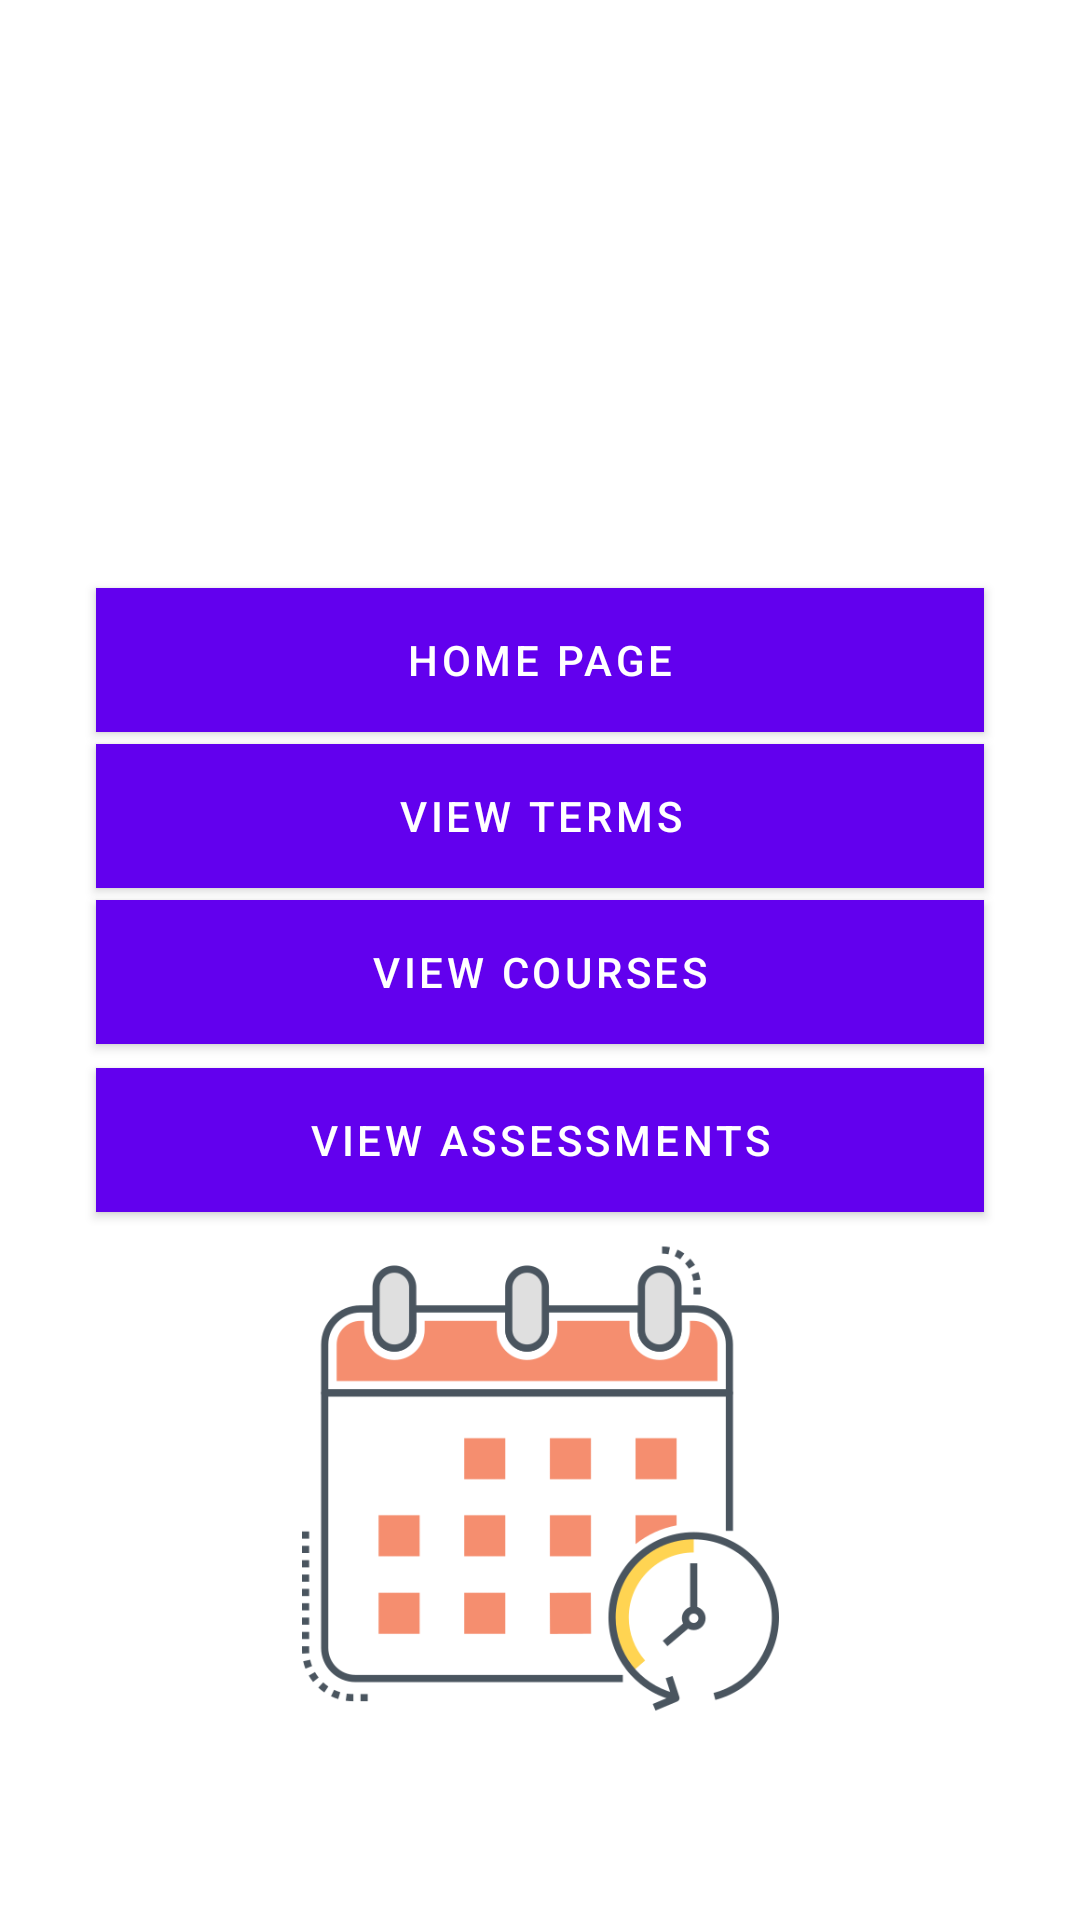

Layout XML and referenced resources for this Android screen:
<!-- AndroidManifest.xml: application theme Theme.UniversityScheduler -->
<!-- res/layout/contents_navigation.xml -->
<?xml version="1.0" encoding="utf-8"?>
<androidx.constraintlayout.widget.ConstraintLayout xmlns:android="http://schemas.android.com/apk/res/android"
    xmlns:app="http://schemas.android.com/apk/res-auto"
    xmlns:tools="http://schemas.android.com/tools"
    android:layout_width="match_parent"
    android:layout_height="match_parent"
    app:layout_behavior="@string/appbar_scrolling_view_behavior"
    tools:context=".NavigationActivity"
    tools:showIn="@layout/activity_navigation">

    <Button
        android:id="@+id/openCoursesButton"
        android:layout_width="0dp"
        android:layout_height="wrap_content"
        android:layout_marginStart="32dp"
        android:layout_marginTop="4dp"
        android:layout_marginEnd="32dp"
        android:background="#2196F3"
        android:onClick="openCoursesButtonClicked"
        android:text="@string/view_courses"
        app:layout_constraintEnd_toEndOf="parent"
        app:layout_constraintHorizontal_bias="0.0"
        app:layout_constraintStart_toStartOf="parent"
        app:layout_constraintTop_toBottomOf="@+id/openTermsButton"
        tools:ignore="UsingOnClickInXml,TextContrastCheck" />

    <Button
        android:id="@+id/openTermsButton"
        android:layout_width="0dp"
        android:layout_height="wrap_content"
        android:layout_marginStart="32dp"
        android:layout_marginTop="4dp"
        android:layout_marginEnd="32dp"
        android:background="#2196F3"
        android:onClick="openTermsButtonClicked"
        android:text="@string/view_terms"
        app:layout_constraintEnd_toEndOf="parent"
        app:layout_constraintHorizontal_bias="0.0"
        app:layout_constraintStart_toStartOf="parent"
        app:layout_constraintTop_toBottomOf="@+id/homePageButton"
        tools:ignore="UsingOnClickInXml,TextContrastCheck" />

    <Button
        android:id="@+id/homePageButton"
        android:layout_width="0dp"
        android:layout_height="wrap_content"
        android:layout_marginStart="32dp"
        android:layout_marginTop="196dp"
        android:layout_marginEnd="32dp"
        android:background="#2196F3"
        android:onClick="openHomeButtonClicked"
        android:text="@string/home_page"
        app:layout_constraintEnd_toEndOf="parent"
        app:layout_constraintHorizontal_bias="0.0"
        app:layout_constraintStart_toStartOf="parent"
        app:layout_constraintTop_toTopOf="parent"
        tools:ignore="UsingOnClickInXml,TextContrastCheck" />

    <Button
        android:id="@+id/openAssessmentsButton"
        android:layout_width="0dp"
        android:layout_height="wrap_content"
        android:layout_marginStart="32dp"
        android:layout_marginTop="8dp"
        android:layout_marginEnd="32dp"
        android:background="#2196F3"
        android:onClick="openAssessmentsButtonClicked"
        android:text="@string/view_assessments"
        app:layout_constraintEnd_toEndOf="parent"
        app:layout_constraintHorizontal_bias="0.0"
        app:layout_constraintStart_toStartOf="parent"
        app:layout_constraintTop_toBottomOf="@+id/openCoursesButton"
        tools:ignore="UsingOnClickInXml,TextContrastCheck" />

    <ImageView
        android:id="@+id/imageView3"
        android:layout_width="187dp"
        android:layout_height="159dp"
        android:layout_marginBottom="65dp"
        android:contentDescription="@string/scheduler_logo"
        app:layout_constraintBottom_toBottomOf="parent"
        app:layout_constraintEnd_toEndOf="parent"
        app:layout_constraintStart_toStartOf="parent"
        app:layout_constraintTop_toBottomOf="@+id/openAssessmentsButton"
        app:layout_constraintVertical_bias="0.782"
        app:srcCompat="@drawable/img_2"
        tools:ignore="MissingConstraints" />

    <TextView
        android:id="@+id/textView31"
        android:layout_width="wrap_content"
        android:layout_height="wrap_content"
        android:text="@string/university_scheduler_app_nav"
        android:textAlignment="center"
        android:textColor="#EBFFFFFF"
        android:textSize="60sp"
        app:layout_constraintBottom_toTopOf="@+id/homePageButton"
        app:layout_constraintEnd_toEndOf="parent"
        app:layout_constraintHorizontal_bias="0.0"
        app:layout_constraintStart_toStartOf="parent"
        app:layout_constraintTop_toTopOf="parent"
        app:layout_constraintVertical_bias="0.355" />

</androidx.constraintlayout.widget.ConstraintLayout>
<!-- res/layout/activity_navigation.xml (included above) -->
<?xml version="1.0" encoding="utf-8"?>
<androidx.coordinatorlayout.widget.CoordinatorLayout xmlns:android="http://schemas.android.com/apk/res/android"
    xmlns:app="http://schemas.android.com/apk/res-auto"
    xmlns:tools="http://schemas.android.com/tools"
    android:layout_width="match_parent"
    android:layout_height="match_parent"
    tools:context=".NavigationActivity">

    <com.google.android.material.appbar.AppBarLayout
        android:layout_width="match_parent"
        android:layout_height="wrap_content"
        android:theme="@style/AppTheme.AppBarOverlay">

        <androidx.appcompat.widget.Toolbar
            android:id="@+id/toolbar"
            android:layout_width="match_parent"
            android:layout_height="?attr/actionBarSize"
            android:background="?attr/colorPrimary"
            app:popupTheme="@style/AppTheme.PopupOverlay" />

    </com.google.android.material.appbar.AppBarLayout>

    <include layout="@layout/contents_navigation" />

</androidx.coordinatorlayout.widget.CoordinatorLayout>
<!-- resources referenced by this layout -->
<resources>
  <!-- drawable img_2: png bitmap (drawable-v24, 25775 bytes) -->
  <string name="home_page">Home Page</string>
  <string name="scheduler_logo">Scheduler Logo</string>
  <string name="university_scheduler_app_nav">University Scheduler App</string>
  <string name="view_assessments">View Assessments</string>
  <string name="view_courses">View Courses</string>
  <string name="view_terms">View Terms</string>
  <style name="AppTheme.AppBarOverlay" parent="ThemeOverlay.AppCompat.Dark.ActionBar" />
  <style name="AppTheme.PopupOverlay" parent="ThemeOverlay.AppCompat.Light" />
  <style name="Theme.UniversityScheduler" parent="Theme.MaterialComponents.DayNight.DarkActionBar">
          
          <item name="colorPrimary">@color/purple_500</item>
          <item name="colorPrimaryVariant">@color/purple_700</item>
          <item name="colorOnPrimary">@color/white</item>
          
          <item name="colorSecondary">@color/teal_200</item>
          <item name="colorSecondaryVariant">@color/teal_700</item>
          <item name="colorOnSecondary">@color/black</item>
          
          <item name="android:statusBarColor">?attr/colorPrimaryVariant</item>
          
      </style>
  <!-- not gathered from this repository: default colours our renderer supplied (Android Studio template values) -->
  <color name="purple_500">#FF6200EE</color>
  <color name="purple_700">#FF3700B3</color>
  <color name="teal_200">#FF03DAC5</color>
  <color name="teal_700">#FF018786</color>
  <color name="black">#FF000000</color>
  <color name="white">#FFFFFFFF</color>
</resources>
